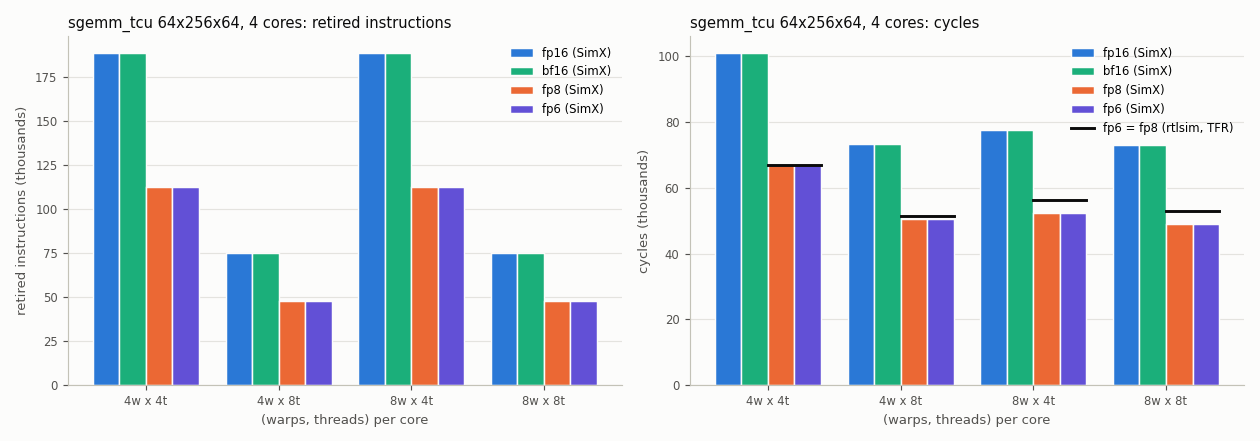

Values plotted in this chart, from the file beside it:
driver, format, cores, warps, threads, M, N, K, instrs, cycles, ipc, status
simx, fp16, 4, 4, 4, 64, 256, 64, 188992, 101098, 1.869, PASS(rc=0)
simx, fp16, 4, 8, 4, 64, 256, 64, 189056, 77528, 2.439, PASS(rc=0)
simx, fp16, 4, 4, 8, 64, 256, 64, 75328, 73402, 1.026, PASS(rc=0)
simx, fp16, 4, 8, 8, 64, 256, 64, 75392, 73010, 1.033, PASS(rc=0)
simx, bf16, 4, 4, 4, 64, 256, 64, 188992, 101098, 1.869, PASS(rc=0)
simx, bf16, 4, 8, 4, 64, 256, 64, 189056, 77528, 2.439, PASS(rc=0)
simx, bf16, 4, 4, 8, 64, 256, 64, 75328, 73402, 1.026, PASS(rc=0)
simx, bf16, 4, 8, 8, 64, 256, 64, 75392, 73010, 1.033, PASS(rc=0)
simx, fp8, 4, 4, 4, 64, 256, 64, 112704, 66962, 1.683, PASS(rc=0)
simx, fp8, 4, 8, 4, 64, 256, 64, 112768, 52337, 2.155, PASS(rc=0)
simx, fp8, 4, 4, 8, 64, 256, 64, 47936, 50538, 0.949, PASS(rc=0)
simx, fp8, 4, 8, 8, 64, 256, 64, 48000, 49092, 0.978, PASS(rc=0)
simx, fp6, 4, 4, 4, 64, 256, 64, 112704, 66962, 1.683, PASS(rc=0)
simx, fp6, 4, 8, 4, 64, 256, 64, 112768, 52337, 2.155, PASS(rc=0)
simx, fp6, 4, 4, 8, 64, 256, 64, 47936, 50538, 0.949, PASS(rc=0)
simx, fp6, 4, 8, 8, 64, 256, 64, 48000, 49092, 0.978, PASS(rc=0)
rtlsim, fp6, 4, 4, 4, 64, 256, 64, 112704, 66833, 1.686, PASS(rc=0)
rtlsim, fp6, 4, 8, 4, 64, 256, 64, 112768, 56287, 2.003, PASS(rc=0)
rtlsim, fp6, 4, 4, 8, 64, 256, 64, 47936, 51456, 0.932, PASS(rc=0)
rtlsim, fp6, 4, 8, 8, 64, 256, 64, 48000, 52975, 0.906, PASS(rc=0)
rtlsim, fp8, 4, 4, 4, 64, 256, 64, 112704, 66833, 1.686, PASS(rc=0)
rtlsim, fp8, 4, 8, 4, 64, 256, 64, 112768, 56287, 2.003, PASS(rc=0)
rtlsim, fp8, 4, 4, 8, 64, 256, 64, 47936, 51456, 0.932, PASS(rc=0)
rtlsim, fp8, 4, 8, 8, 64, 256, 64, 48000, 52975, 0.906, PASS(rc=0)
